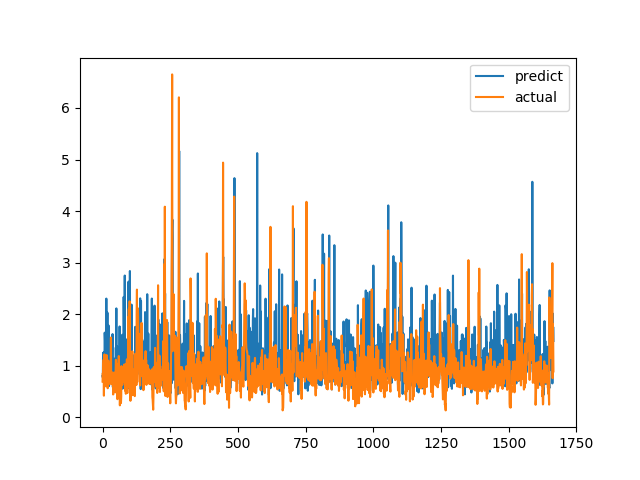

Values plotted in this chart, from the file beside it:
predict, actual
0.7982, 0.6915
0.7721, 0.8558
1.248, 0.7094
1.142, 1.015
1.258, 1.116
0.798, 0.4183
0.9773, 1.002
1.064, 1.219
1.641, 1.143
1.481, 0.6528
0.8903, 0.6747
0.7717, 0.601
1.129, 0.6695
0.9337, 0.6538
2.302, 0.7814
0.8385, 1.206
1.772, 0.8469
1.417, 0.8286
2.029, 0.6482
0.693, 0.5624
0.8631, 0.7183
0.596, 1.1
1.782, 0.9542
1.03, 0.729
0.6114, 0.6694
1.093, 0.8631
0.8954, 0.6465
0.8201, 0.8223
1.361, 0.9236
1.405, 0.8301
1.185, 1.067
0.9096, 1.546
1.281, 0.6827
0.7383, 0.6386
0.9264, 0.6464
0.9293, 0.6881
1.433, 0.7274
1.613, 0.65
0.5844, 0.8694
0.6191, 0.4409
0.7598, 0.4519
0.967, 0.7575
0.5396, 0.4952
0.7858, 0.6851
1.136, 0.7244
0.9299, 0.8654
0.9615, 0.74
0.9916, 0.8071
1.022, 0.8204
1.353, 1.114
1.091, 1.109
2.112, 0.4751
0.5551, 1.039
1.057, 0.9458
1.372, 0.7878
0.5844, 0.3505
0.7286, 0.9368
1.025, 0.9868
1.079, 0.647
0.7701, 1.03
... 1,606 more rows
